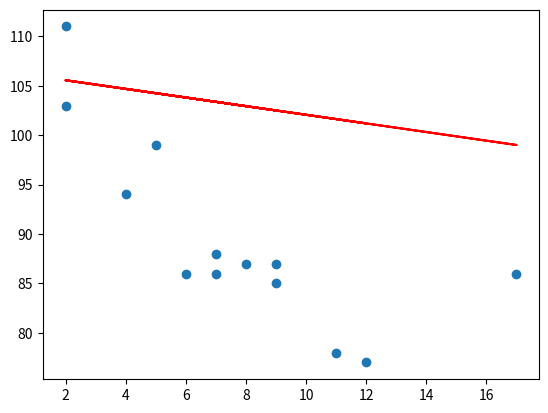

Reproduce this figure in Python.
#Penting untuk mengetahui bagaimana hubungan antara nilai-nilai sumbu x dan nilai-nilai sumbu y, jika tidak ada hubungan, regresi linier tidak dapat digunakan untuk memprediksi apa pun.
#Hubungan ini - koefisien korelasi - disebut r.
#Nilai r berkisar dari -1 hingga 1, di mana 0 berarti tidak ada hubungan, dan 1 (dan -1) berarti 100% berhubungan.
#Python dan modul Scipy akan menghitung nilai ini untuk Anda, yang perlu Anda lakukan adalah memberikan nilai x dan y.
import matplotlib.pyplot as plt
from scipy import stats

# Data titik-titik
x = [5,7,8,7,2,17,2,9,4,11,12,9,6]
y = [99,86,87,88,111,86,103,87,94,78,77,85,86]

# Menghitung regresi linier
slope, intercept, r, p, std_err = stats.linregress(x, y)

# Membuat scatter plot dari data
plt.scatter(x, y)

# Membuat garis regresi
plt.plot(x, slope * (stats.zscore(x)) + intercept, color='red')

# Menampilkan plot
plt.show()

print(r)
#hasil dari r adalah -0.76 itu menunjukan bahwa ada relationship antara kedua data, tetapi tidak bagus.